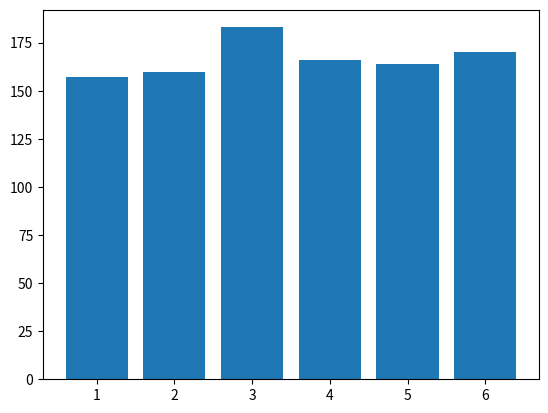

This chart was generated by the following Python code:
# 課題1
def calc_tax(price):
    tax_rate = 0.08
    tax = price * tax_rate
    price_include_tax = price + tax
    return price_include_tax

print(calc_tax(2700))

# 課題2
from random import randint
times_of_simulate = 1000

one = 0
two = 0
three = 0
four = 0
five = 0
six = 0
for i in range(times_of_simulate):
    i = randint(1, 6)
    if i == 1:
        one += 1
    elif i == 2:
        two += 1
    elif i == 3:
        three += 1
    elif i == 4:
        four += 1
    elif i == 5:
        five += 1
    else:
        six += 1
print("one:", one)
print("two:", two)
print("three:", three)
print("four:", four)
print("five:", five)
print("six:", six)

# 課題3
def dice_num_simulation(times):
     times_of_simulate = times
     dice = [0, 0, 0, 0, 0, 0]

     for i in range(times_of_simulate):
         i = randint(1, 6)
         if i == 1:
             dice[0] += 1
         elif i == 2:
             dice[1] += 1
         elif i == 3:
             dice[2] += 1
         elif i == 4:
             dice[3] += 1
         elif i == 5:
             dice[4] += 1
         else:
             dice[5] += 1
     print("simulation kaisuu:", times_of_simulate)
     print("one:", dice[0])
     print("two:", dice[1])
     print("three:", dice[2])
     print("four:", dice[3])
     print("five:", dice[4])
     print("six:", dice[5])

print(dice_num_simulation(500))

# 課題4
from matplotlib import pyplot
pyplot.bar([1, 2, 3, 4, 5, 6], [one, two, three, four, five, six])
pyplot.show()
